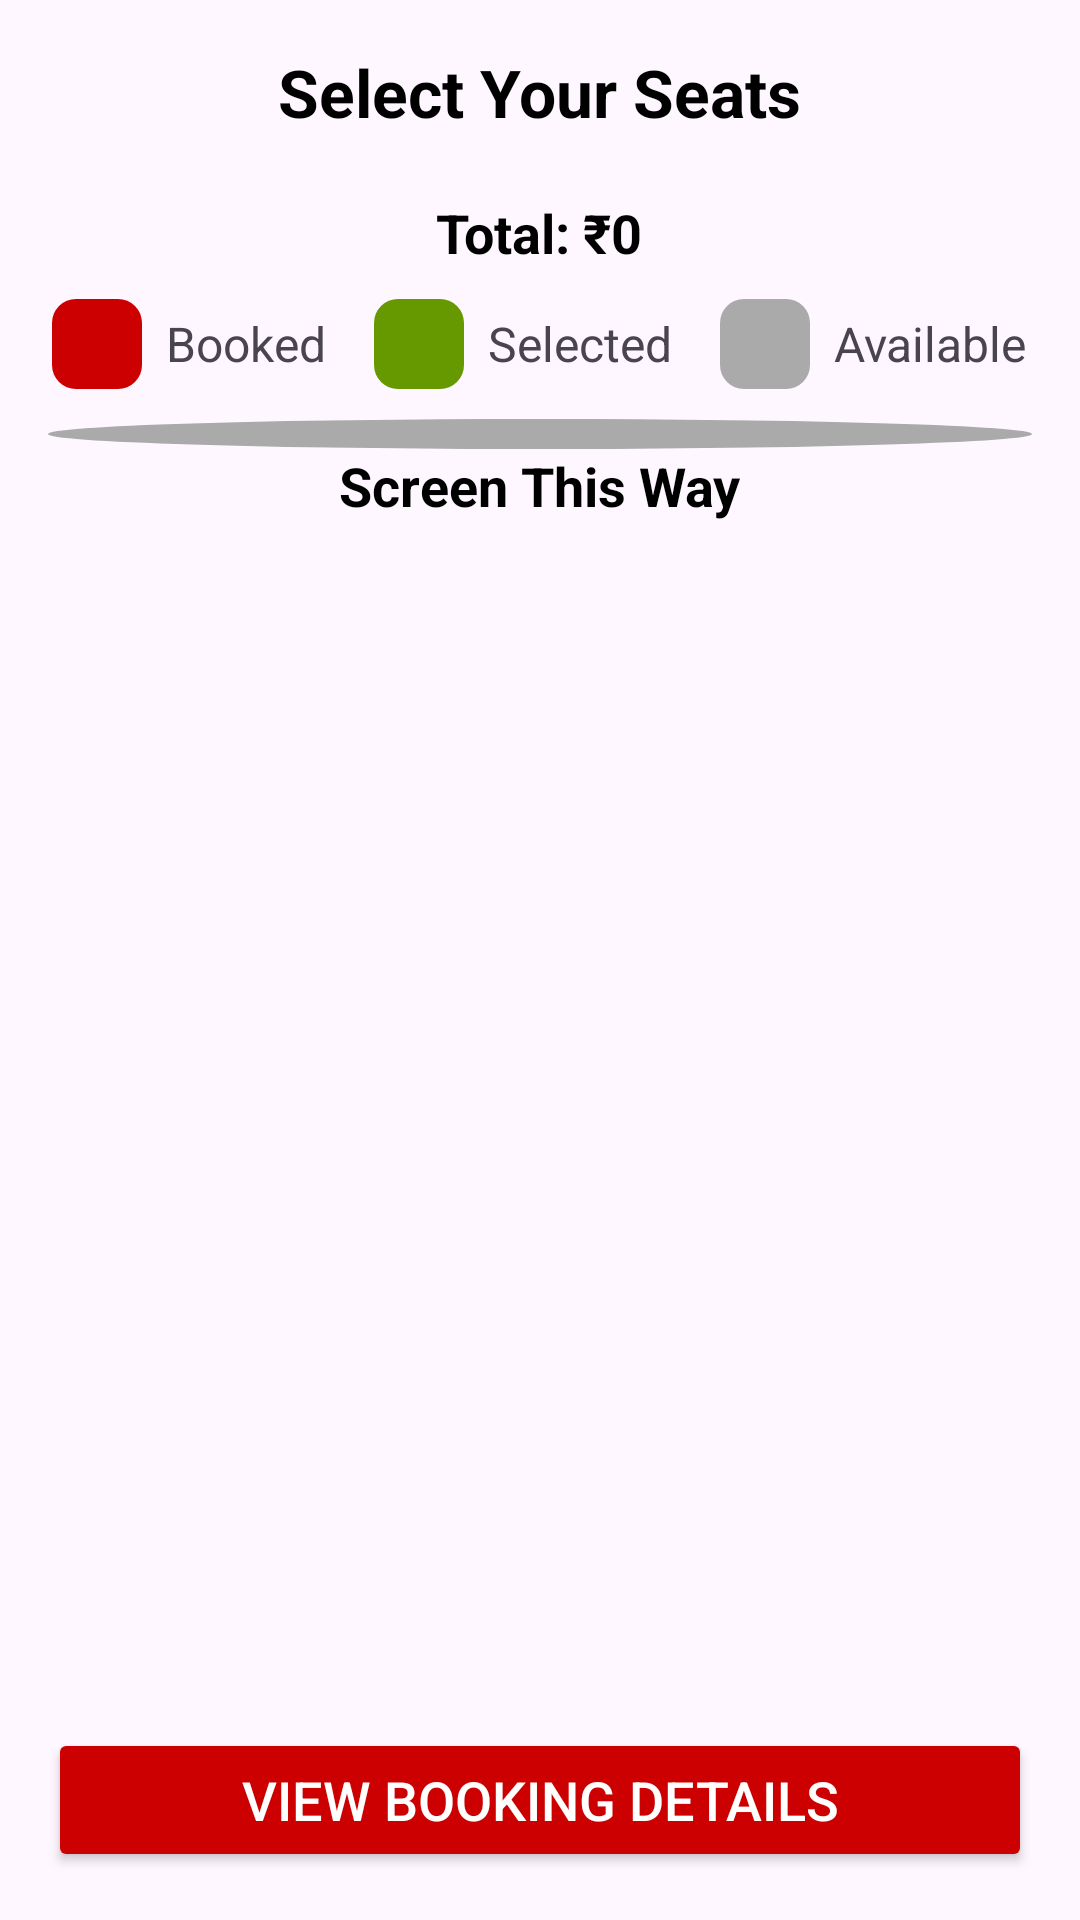

Android layout source for this screen:
<!-- AndroidManifest.xml: application theme Theme.MajorProjectTicketBookingSystem -->
<!-- res/layout/activity_employee_side_seats_selection_for_view_bookings.xml -->
<?xml version="1.0" encoding="utf-8"?>
<RelativeLayout xmlns:android="http://schemas.android.com/apk/res/android"
    xmlns:app="http://schemas.android.com/apk/res-auto"
    xmlns:tools="http://schemas.android.com/tools"
    android:id="@+id/main"
    android:layout_width="match_parent"
    android:layout_height="match_parent"
    android:padding="16dp"
    tools:context=".EmployeeSideSeatsSelectionForViewBookings">

    <LinearLayout
        android:layout_above="@+id/btnPhysicalBook"
        android:layout_width="match_parent"
        android:layout_height="match_parent"
        android:orientation="vertical">

        
        <TextView
            android:layout_width="wrap_content"
            android:layout_height="wrap_content"
            android:text="Select Your Seats"
            android:textSize="22sp"
            android:textStyle="bold"
            android:textColor="@android:color/black"
            android:layout_gravity="center"
            android:paddingBottom="10dp"/>

        
        <TextView
            android:id="@+id/totalPriceText"
            android:layout_width="wrap_content"
            android:layout_height="wrap_content"
            android:text="Total: ₹0"
            android:textSize="18sp"
            android:textStyle="bold"
            android:textColor="@android:color/black"
            android:paddingTop="10dp"
            android:paddingBottom="10dp"
            android:layout_gravity="center"/>

        
        <LinearLayout
            android:layout_width="match_parent"
            android:layout_height="wrap_content"
            android:orientation="horizontal"
            android:gravity="center"
            android:layout_marginBottom="10dp">

            
            <LinearLayout
                android:layout_width="wrap_content"
                android:layout_height="wrap_content"
                android:orientation="horizontal"
                android:gravity="center"
                android:layout_marginEnd="16dp">

                <View
                    android:layout_width="30dp"
                    android:layout_height="30dp"
                    android:background="@drawable/seat_red"
                    android:layout_marginEnd="8dp"/>

                <TextView
                    android:layout_width="wrap_content"
                    android:layout_height="wrap_content"
                    android:text="Booked"
                    android:textSize="16sp"/>
            </LinearLayout>

            
            <LinearLayout
                android:layout_width="wrap_content"
                android:layout_height="wrap_content"
                android:orientation="horizontal"
                android:gravity="center"
                android:layout_marginEnd="16dp">

                <View
                    android:layout_width="30dp"
                    android:layout_height="30dp"
                    android:background="@drawable/seat_green"
                    android:layout_marginEnd="8dp"/>

                <TextView
                    android:layout_width="wrap_content"
                    android:layout_height="wrap_content"
                    android:text="Selected"
                    android:textSize="16sp"/>
            </LinearLayout>

            
            <LinearLayout
                android:layout_width="wrap_content"
                android:layout_height="wrap_content"
                android:orientation="horizontal"
                android:gravity="center">

                <View
                    android:layout_width="30dp"
                    android:layout_height="30dp"
                    android:background="@drawable/seat_grey"
                    android:layout_marginEnd="8dp"/>

                <TextView
                    android:layout_width="wrap_content"
                    android:layout_height="wrap_content"
                    android:text="Available"
                    android:textSize="16sp"/>
            </LinearLayout>
        </LinearLayout>

        
        <View
            android:layout_width="match_parent"
            android:layout_height="10dp"
            android:background="@drawable/screen_shape"
            android:layout_gravity="center" />

        <TextView
            android:layout_width="wrap_content"
            android:layout_height="wrap_content"
            android:text="Screen This Way"
            android:textSize="18sp"
            android:textStyle="bold"
            android:textColor="@android:color/black"
            android:layout_gravity="center"
            android:paddingBottom="8dp"/>

        
        <ScrollView
            android:layout_width="match_parent"
            android:layout_height="0dp"
            android:layout_weight="1"
            android:fillViewport="true">

            <HorizontalScrollView
                android:layout_width="wrap_content"
                android:layout_height="wrap_content"
                android:fillViewport="true">

                <LinearLayout
                    android:id="@+id/seatsContainer"
                    android:layout_width="wrap_content"
                    android:layout_height="wrap_content"
                    android:orientation="vertical"/>
            </HorizontalScrollView>
        </ScrollView>

    </LinearLayout>

    
    <Button
        android:id="@+id/btnPhysicalBook"
        android:layout_width="match_parent"
        android:layout_height="wrap_content"
        android:layout_above="@+id/cancelShow"
        android:text="Block Seats"
        android:textSize="18sp"
        android:visibility="gone"
        android:backgroundTint="@android:color/black"
        android:textColor="@android:color/white"
        android:layout_marginTop="10dp"/>

    <Button
        android:id="@+id/cancelShow"
        android:layout_width="match_parent"
        android:layout_height="wrap_content"
        android:layout_above="@+id/btnViewBookingDetails"
        android:text="Cancel Show"
        android:textSize="18sp"
        android:visibility="gone"
        android:backgroundTint="@android:color/black"
        android:textColor="@android:color/white" />

    <Button
        android:id="@+id/btnViewBookingDetails"
        android:layout_width="match_parent"
        android:layout_height="wrap_content"
        android:layout_alignParentBottom="true"
        android:text="View Booking Details"
        android:textSize="18sp"
        android:backgroundTint="@android:color/holo_red_dark"
        android:textColor="@android:color/white"/>

</RelativeLayout>
<!-- resources referenced by this layout -->
<resources>
  <!-- drawable screen_shape (drawable) -->
  <?xml version="1.0" encoding="utf-8"?>
  <shape xmlns:android="http://schemas.android.com/apk/res/android"
      android:shape="oval">
      <solid android:color="@android:color/darker_gray"/>
      <size android:width="250dp" android:height="40dp"/>
  </shape>
  <!-- drawable seat_green (drawable) -->
  <?xml version="1.0" encoding="utf-8"?>
  <shape xmlns:android="http://schemas.android.com/apk/res/android"
      android:shape="rectangle">
      <corners android:radius="8dp"/>
      <solid android:color="@android:color/holo_green_dark"/>
  </shape>
  <!-- drawable seat_grey (drawable) -->
  <?xml version="1.0" encoding="utf-8"?>
  <shape xmlns:android="http://schemas.android.com/apk/res/android"
      android:shape="rectangle">
      <corners android:radius="8dp"/>
      <solid android:color="@android:color/darker_gray"/>
  </shape>
  <!-- drawable seat_red (drawable) -->
  <?xml version="1.0" encoding="utf-8"?>
  <shape xmlns:android="http://schemas.android.com/apk/res/android"
      android:shape="rectangle">
      <corners android:radius="8dp"/>
      <solid android:color="@android:color/holo_red_dark"/>
  </shape>
  <style name="Theme.MajorProjectTicketBookingSystem" parent="Base.Theme.MajorProjectTicketBookingSystem" />
  <style name="Base.Theme.MajorProjectTicketBookingSystem" parent="Theme.Material3.DayNight.NoActionBar">
          
          
      </style>
</resources>
